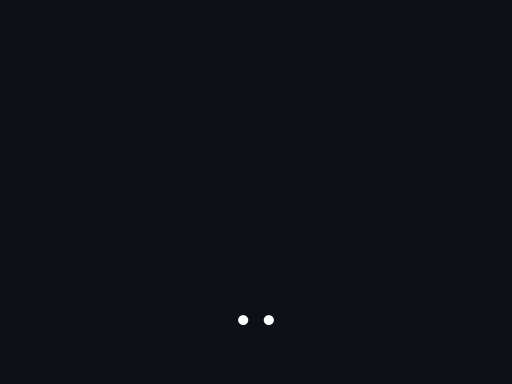
t = 0.00 s
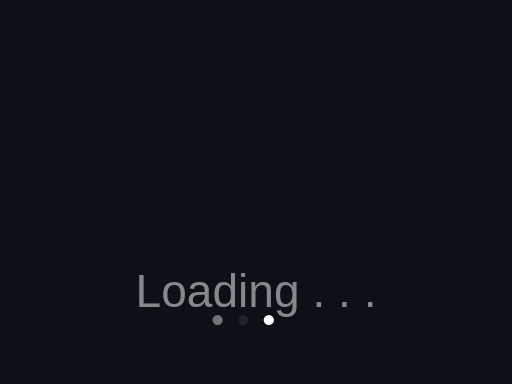
t = 0.25 s
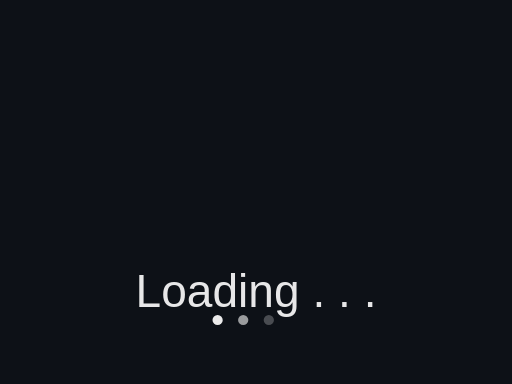
t = 0.55 s
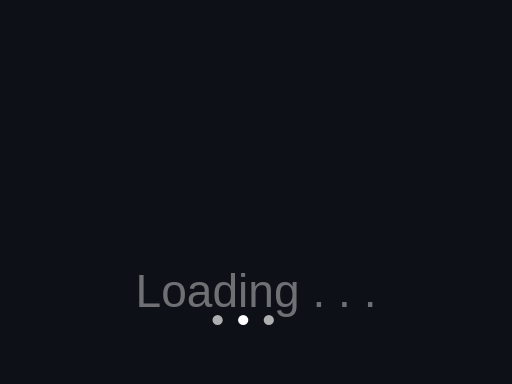
t = 0.80 s
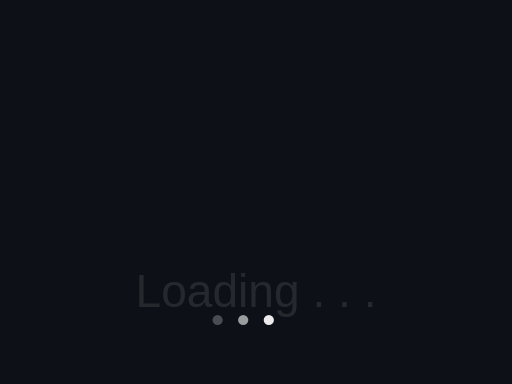
t = 1.05 s
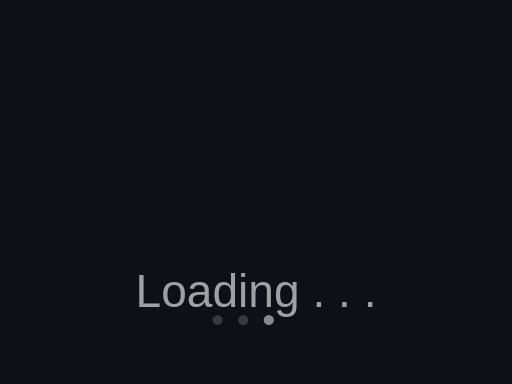
t = 1.30 s

The animated SVG that drew these frames (rendered in a browser with its animation timeline set to each time). Animation: 5 SMIL elements (animate=4,animateTransform=1); one cycle of 1.60 s, repeats indefinitely.

<svg width="200" height="150" viewBox="0 0 200 150" xmlns="http://www.w3.org/2000/svg">
  <!-- Background -->
  <rect width="100%" height="100%" fill="#0d1117" />

  <!-- Waving Hand -->
  <text x="100" y="70" font-size="48" text-anchor="middle" dominant-baseline="middle">
    👋
    <animateTransform attributeName="transform"
                      attributeType="XML"
                      type="rotate"
                      values="-15 100 70;15 100 70;-15 100 70"
                      dur="1s"
                      repeatCount="indefinite"/>
  </text>

  <!-- Loading Text -->
  <text x="100" y="120" font-size="18" text-anchor="middle" fill="#ffffff" font-family="Arial, sans-serif">
    Loading
    <tspan id="dot1">.</tspan>
    <tspan id="dot2">.</tspan>
    <tspan id="dot3">.</tspan>
    <animate attributeName="opacity" values="0;1;0" dur="1s" begin="0s" repeatCount="indefinite" />
  </text>
  
  <!-- Animated dots -->
  <circle cx="85" cy="125" r="2" fill="#ffffff">
    <animate attributeName="opacity" values="0;1;0" dur="1.2s" begin="0s" repeatCount="indefinite"/>
  </circle>
  <circle cx="95" cy="125" r="2" fill="#ffffff">
    <animate attributeName="opacity" values="0;1;0" dur="1.2s" begin="0.2s" repeatCount="indefinite"/>
  </circle>
  <circle cx="105" cy="125" r="2" fill="#ffffff">
    <animate attributeName="opacity" values="0;1;0" dur="1.2s" begin="0.4s" repeatCount="indefinite"/>
  </circle>
</svg>
